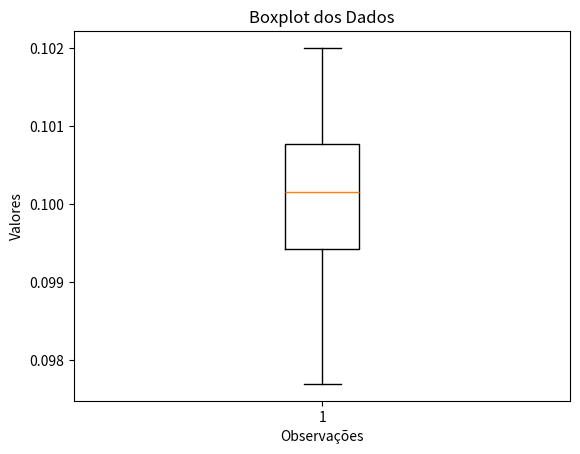

Write the Python code that produced this figure.
import numpy as np
import matplotlib.pyplot as plt

dados = [
    0.1020,
    0.1005,
    0.0985,
    0.1005,
    0.0987,
    0.0994,
    0.0998,
    0.1001,
    0.0997,
    0.1000,
    0.1015,
    0.1005,
    0.1009,
    0.1010,
    0.1013,
    0.0995,
    0.1005,
    0.1018,
    0.1004,
    0.1014,
    0.0999,
    0.1002,
    0.1002,
    0.1010,
    0.0986,
    0.0994,
    0.1013,
    0.1007,
    0.1011,
    0.0980,
    0.1012,
    0.0997,
    0.1000,
    0.0977,
    0.0999,
    0.1009,
    0.1005,
    0.0994,
    0.0986,
    0.0991,
    0.0984,
    0.0992,
    0.0997,
    0.0985,
    0.1008,
    0.1003,
    0.1003,
    0.1001,
    0.0999,
    0.1006
]
a = 0

print("Média: ", np.mean(dados))
print("Desvio Padrão: ", np.std(dados, ddof=1))
print("Mediana: ", np.median(dados))

q1 = np.percentile(dados, 25)
print("1º Quartil: ", q1)

q3 = np.percentile(dados, 75)
print("3º Quartil: ", q3)

plt.boxplot(dados)
plt.title("Boxplot dos Dados")
plt.ylabel("Valores")
plt.xlabel("Observações")
plt.show()
